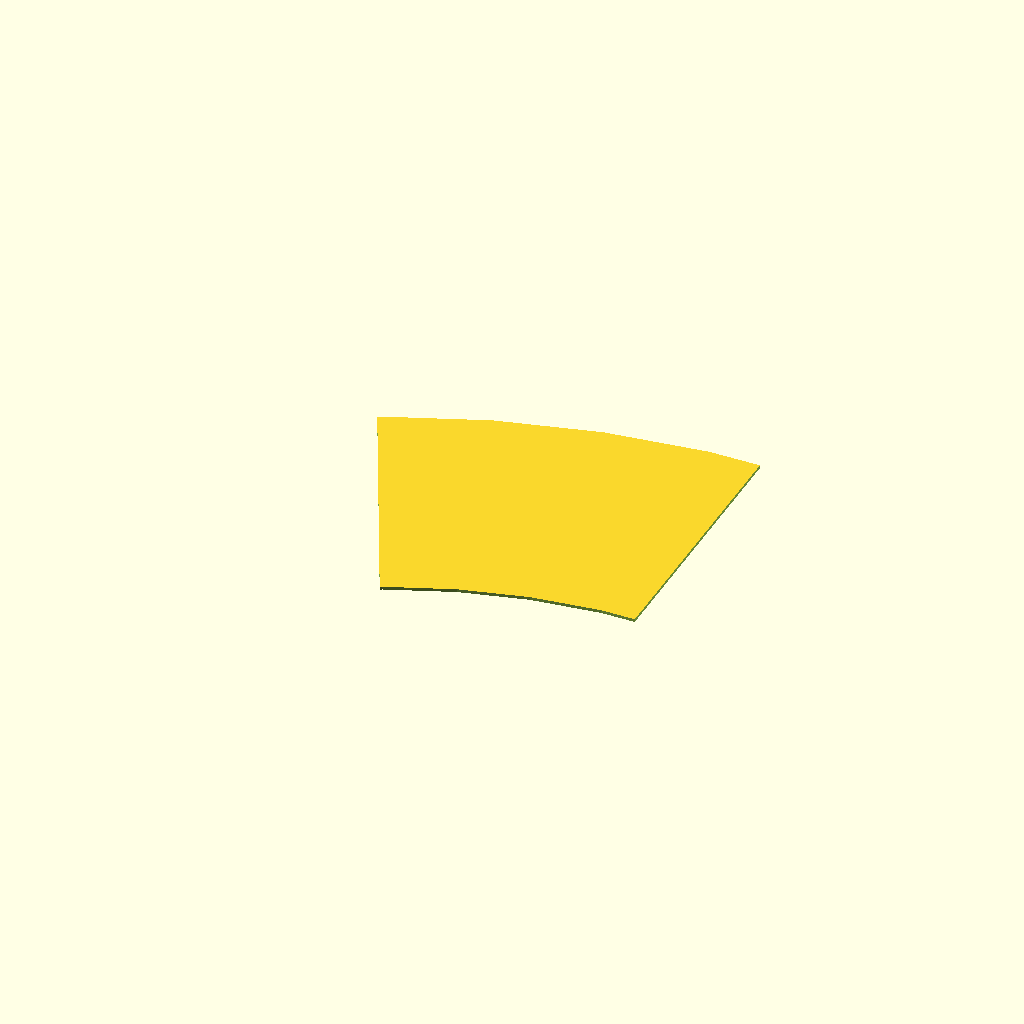
Cell 1 — every parameter at its default value.
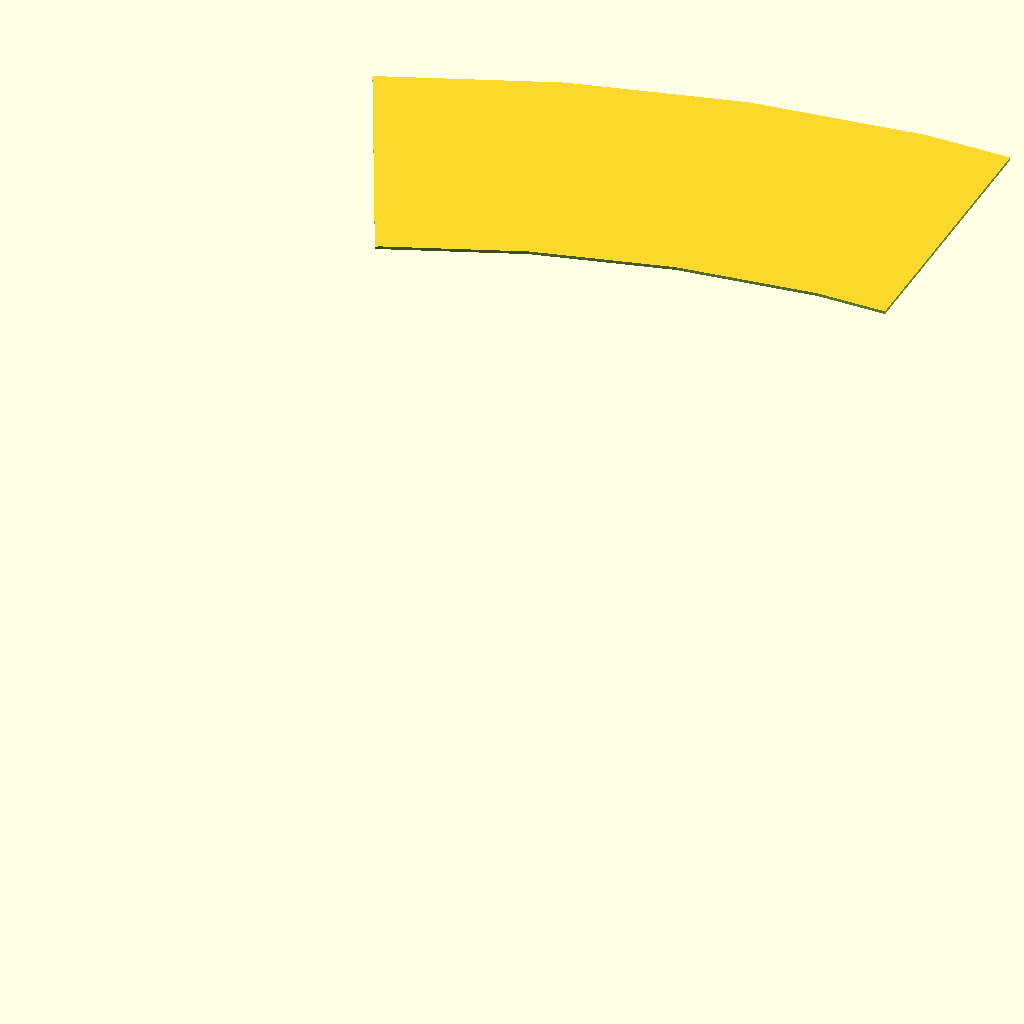
Cell 2: the same model with WristArc = 320.
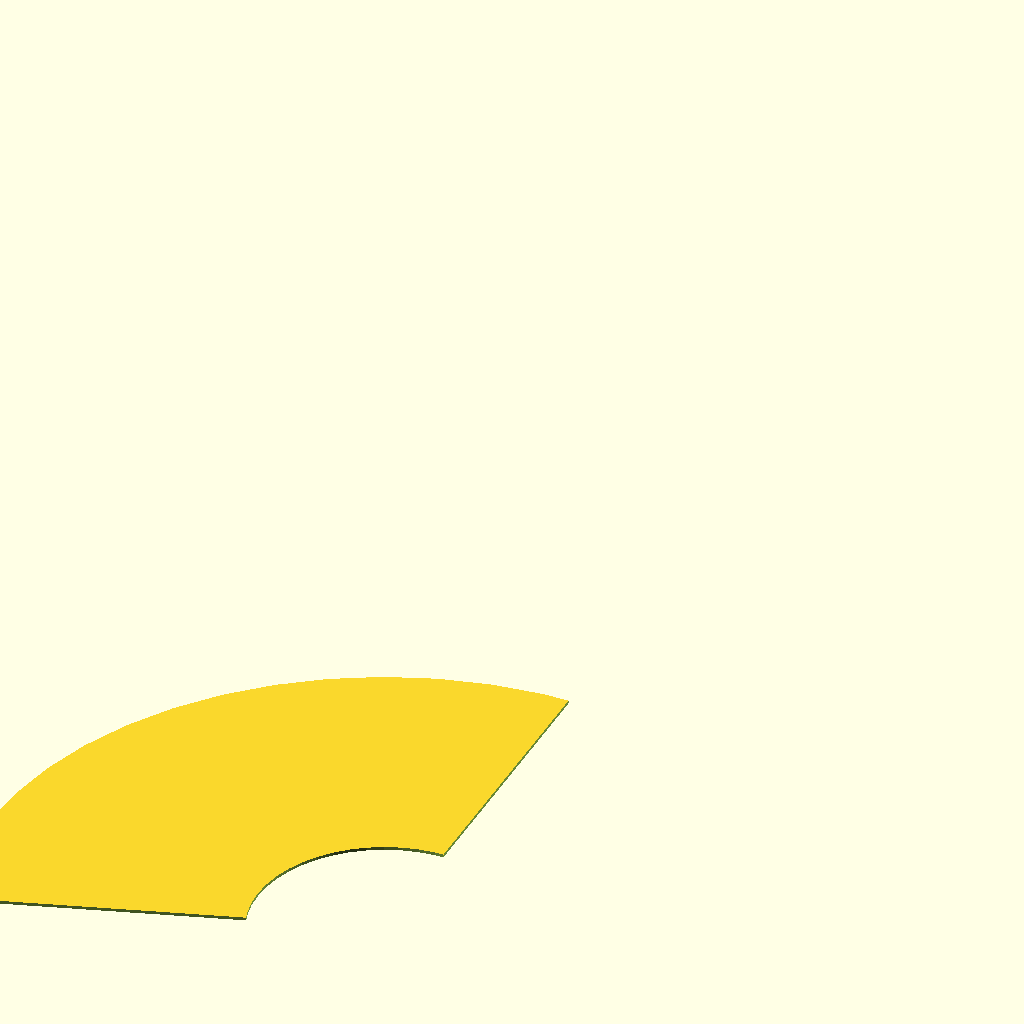
Cell 3: ElbowArc = 520 (everything else at default).
One fixed orthographic camera (rotation 55°, 0°, 25°; colour scheme Cornfield) for every cell.
The OpenSCAD source (scadFiles/627284/1008922.scad):
WristArc=160;

ElbowArc=260;

Length=180;





//hidden---------------

Wrist2orig=(WristArc*Length)/(ElbowArc-Length);

Elbow2orig=Wrist2orig+Length;

Angle=(WristArc/Wrist2orig)*(180/3.14159);



difference(){

union(){

difference(){

cylinder(r=Elbow2orig,h=2,center=true, $fn=50);

cylinder(r=Wrist2orig,h=3,center=true, $fn=50);

}

}

	

union(){

	translate([Elbow2orig,0,0])

		cube([Elbow2orig*2,Elbow2orig*2+5,4],center=true);





	rotate([0,0,Angle])

		translate([-Elbow2orig,0,0])

			cube([Elbow2orig*2,Elbow2orig*2+5,5],center=true);

}

}
Parameter table extracted from the source (name, type, default, range or options):
WristArc: number, default 160
ElbowArc: number, default 260
Length: number, default 180
